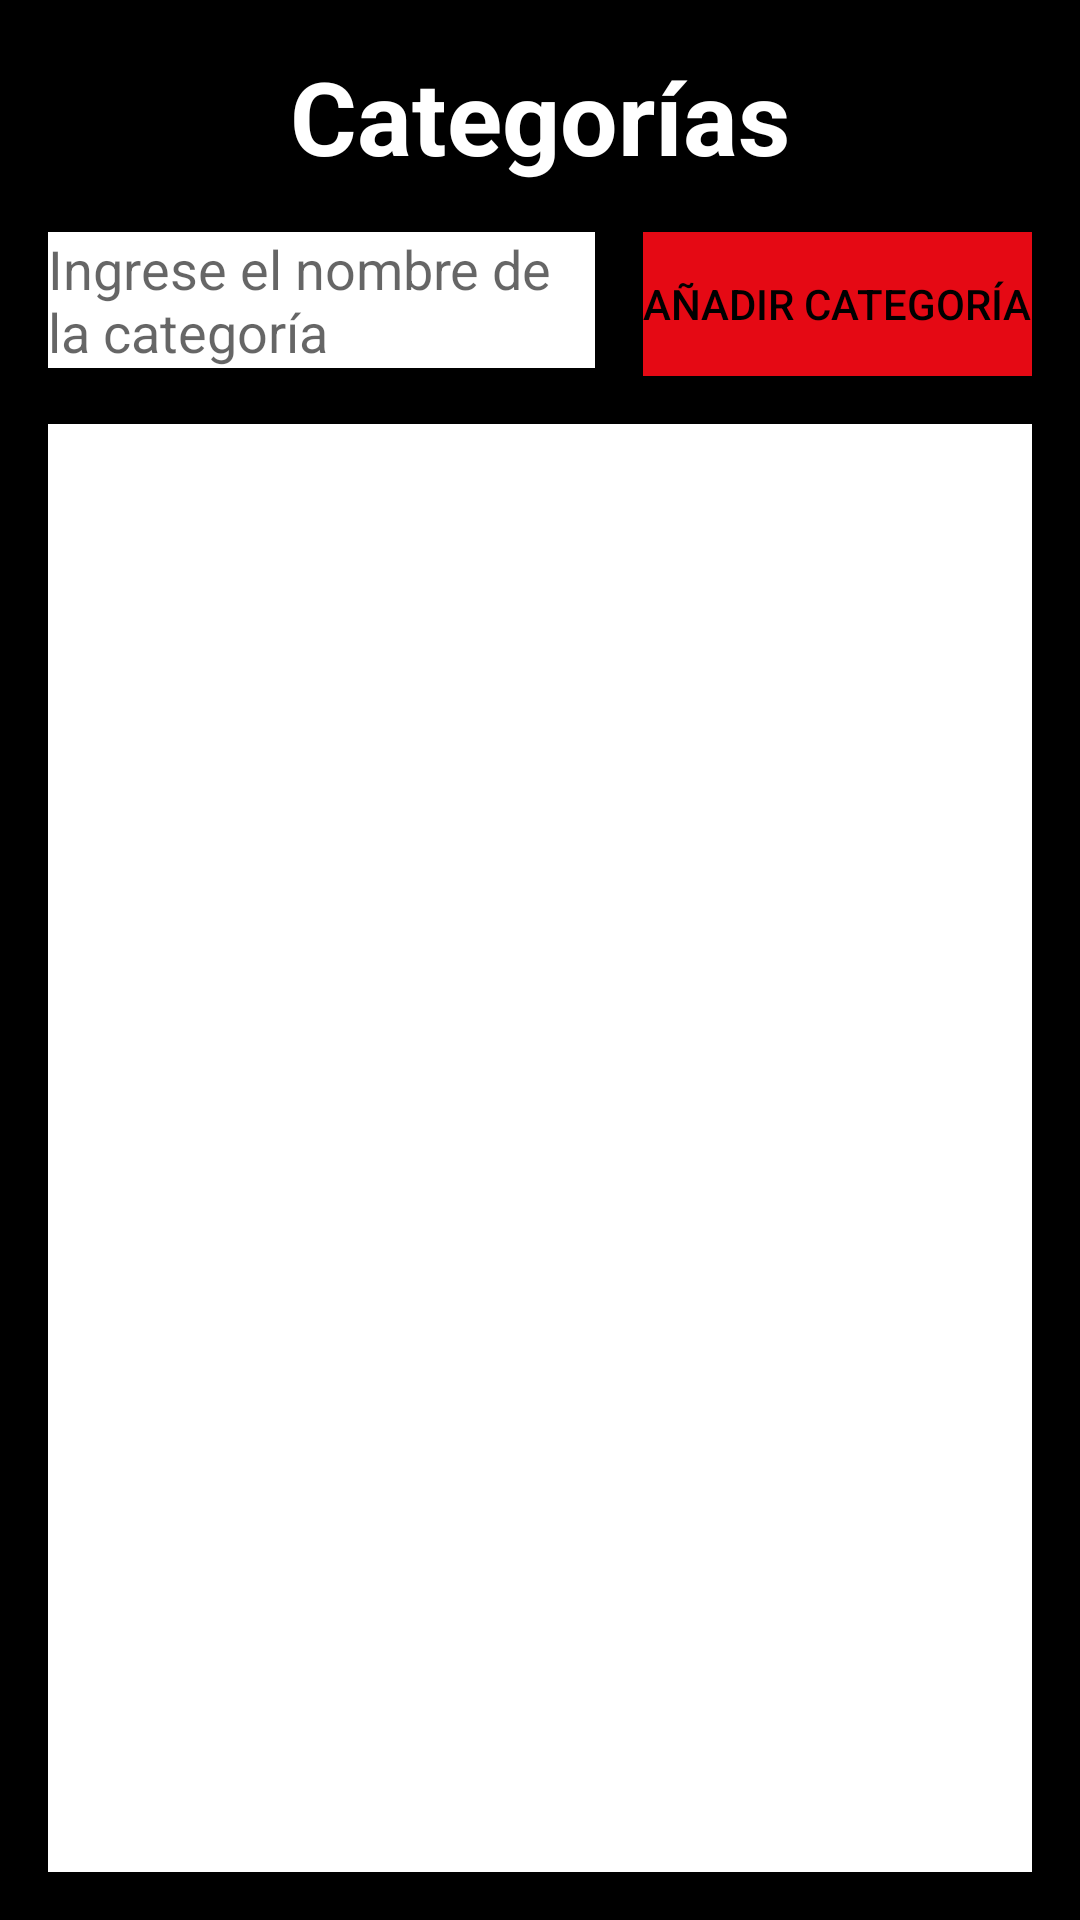

Produce the Android XML layout that renders to this screen, including the resource entries it uses.
<!-- AndroidManifest.xml: application theme Theme.Rallyapp -->
<!-- res/layout/activity_category.xml -->
<?xml version="1.0" encoding="utf-8"?>
<androidx.constraintlayout.widget.ConstraintLayout
    xmlns:android="http://schemas.android.com/apk/res/android"
    xmlns:app="http://schemas.android.com/apk/res-auto"
    xmlns:tools="http://schemas.android.com/tools"
    android:layout_width="match_parent"
    android:layout_height="match_parent"
    tools:context=".CategoryActivity"
    android:background="@color/black">

    
    <TextView
        android:id="@+id/titleTextView"
        android:layout_width="wrap_content"
        android:layout_height="wrap_content"
        android:text="Categorías"
        android:textSize="34sp"
        android:textStyle="bold"
        android:textColor="@color/white"
        app:layout_constraintTop_toTopOf="parent"
        app:layout_constraintStart_toStartOf="parent"
        app:layout_constraintEnd_toEndOf="parent"
        android:layout_marginTop="16dp"
        android:layout_marginBottom="16dp" />

    
    <EditText
        android:id="@+id/editTextCategory"
        android:layout_width="0dp"
        android:layout_height="wrap_content"
        android:hint="Ingrese el nombre de la categoría"
        android:background="@android:color/white"
        android:textColor="@android:color/black"
        app:layout_constraintTop_toBottomOf="@id/titleTextView"
        app:layout_constraintStart_toStartOf="parent"
        app:layout_constraintEnd_toStartOf="@id/addCategoryButton"
        android:layout_marginTop="16dp"
        android:layout_marginStart="16dp"
        android:layout_marginEnd="16dp" />

    
    <Button
        android:id="@+id/addCategoryButton"
        android:layout_width="wrap_content"
        android:layout_height="wrap_content"
        android:text="Añadir Categoría"
        android:onClick="onSaveButtonClicked"
        android:background="@color/accent_red"
        android:textColor="@android:color/black"
        app:layout_constraintTop_toBottomOf="@id/titleTextView"
        app:layout_constraintEnd_toEndOf="parent"
        android:layout_marginTop="16dp"
        android:layout_marginEnd="16dp" />

    
    <androidx.recyclerview.widget.RecyclerView
        android:id="@+id/recyclerView"
        android:layout_width="match_parent"
        android:layout_height="0dp"
        android:background="@color/white"
        app:layout_constraintTop_toBottomOf="@id/addCategoryButton"
        app:layout_constraintStart_toStartOf="parent"
        app:layout_constraintEnd_toEndOf="parent"
        app:layout_constraintBottom_toBottomOf="parent"
        android:layout_marginTop="16dp"
        android:layout_marginStart="16dp"
        android:layout_marginEnd="16dp"
        android:layout_marginBottom="16dp" />

</androidx.constraintlayout.widget.ConstraintLayout>
<!-- resources referenced by this layout -->
<resources>
  <color name="accent_red">#E50914</color>
  <color name="black">#FF000000</color>
  <color name="white">#FFFFFFFF</color>
  <style name="Theme.Rallyapp" parent="Base.Theme.Rallyapp" />
  <style name="Base.Theme.Rallyapp" parent="Theme.AppCompat.Light.NoActionBar">
          
          
      </style>
</resources>
